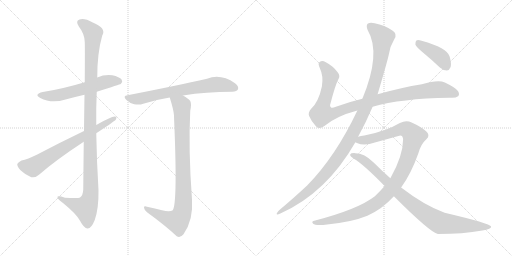
t = 0.00 s
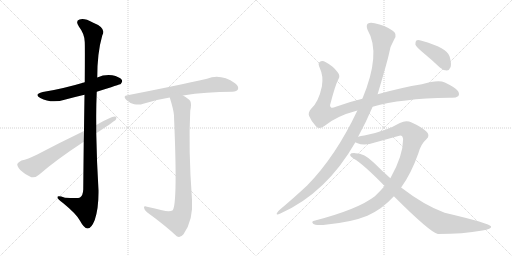
t = 1.90 s
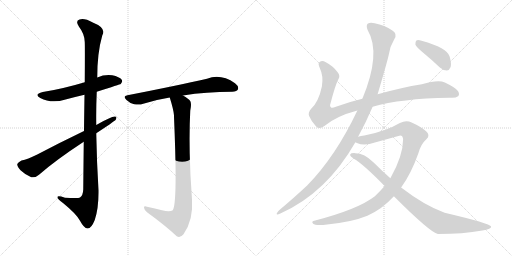
t = 3.79 s
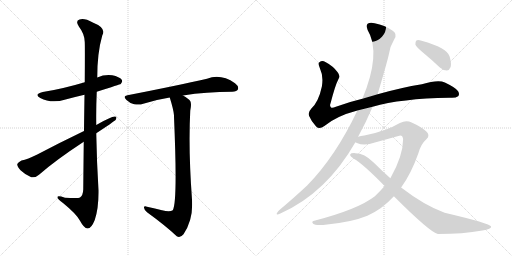
t = 5.69 s
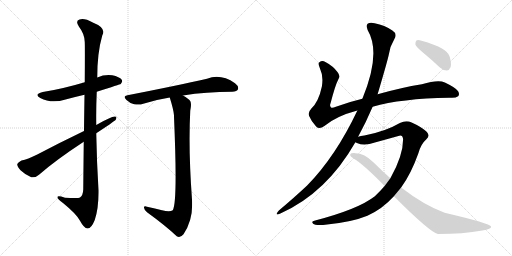
t = 7.59 s
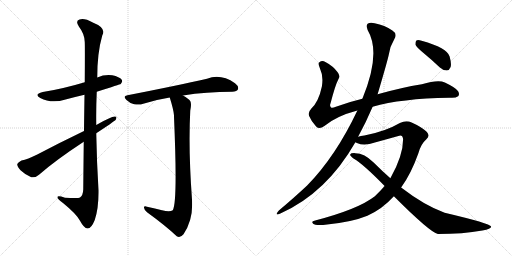
t = 9.49 s

The animated SVG that drew these frames (rendered in a browser with its animation timeline set to each time). Animation: 10 CSS @keyframes rules; one cycle of 9.49 s.

<svg version="1.1" viewBox="0 0 2048 1024" xmlns="http://www.w3.org/2000/svg">
  <g stroke="lightgray" stroke-dasharray="1,1" stroke-width="1" transform="scale(4, 4)">
    <line x1="0" y1="0" x2="256" y2="256"></line>
    <line x1="256" y1="0" x2="0" y2="256"></line>
    <line x1="128" y1="0" x2="128" y2="256"></line>
    <line x1="0" y1="128" x2="256" y2="128"></line>
    <line x1="256" y1="0" x2="512" y2="256"></line>
    <line x1="512" y1="0" x2="256" y2="256"></line>
    <line x1="384" y1="0" x2="384" y2="256"></line>
    <line x1="256" y1="128" x2="512" y2="128"></line>
  </g>
<g transform="scale(1, -1) translate(0, -850)">
   <style type="text/css">
    @keyframes keyframes0 {
      from {
       stroke: black;
       stroke-dashoffset: 579;
       stroke-width: 128;
       }
       65% {
       animation-timing-function: step-end;
       stroke: black;
       stroke-dashoffset: 0;
       stroke-width: 128;
       }
       to {
       stroke: black;
       stroke-width: 1024;
       }
       }
       #make-me-a-hanzi-animation-0 {
         animation: keyframes0 0.721191s both;
         animation-delay: 0.000000s;
         animation-timing-function: linear;
       }
    @keyframes keyframes1 {
      from {
       stroke: black;
       stroke-dashoffset: 1135;
       stroke-width: 128;
       }
       79% {
       animation-timing-function: step-end;
       stroke: black;
       stroke-dashoffset: 0;
       stroke-width: 128;
       }
       to {
       stroke: black;
       stroke-width: 1024;
       }
       }
       #make-me-a-hanzi-animation-1 {
         animation: keyframes1 1.173665s both;
         animation-delay: 0.721191s;
         animation-timing-function: linear;
       }
    @keyframes keyframes2 {
      from {
       stroke: black;
       stroke-dashoffset: 688;
       stroke-width: 128;
       }
       69% {
       animation-timing-function: step-end;
       stroke: black;
       stroke-dashoffset: 0;
       stroke-width: 128;
       }
       to {
       stroke: black;
       stroke-width: 1024;
       }
       }
       #make-me-a-hanzi-animation-2 {
         animation: keyframes2 0.809896s both;
         animation-delay: 1.894856s;
         animation-timing-function: linear;
       }
    @keyframes keyframes3 {
      from {
       stroke: black;
       stroke-dashoffset: 695;
       stroke-width: 128;
       }
       69% {
       animation-timing-function: step-end;
       stroke: black;
       stroke-dashoffset: 0;
       stroke-width: 128;
       }
       to {
       stroke: black;
       stroke-width: 1024;
       }
       }
       #make-me-a-hanzi-animation-3 {
         animation: keyframes3 0.815592s both;
         animation-delay: 2.704752s;
         animation-timing-function: linear;
       }
    @keyframes keyframes4 {
      from {
       stroke: black;
       stroke-dashoffset: 906;
       stroke-width: 128;
       }
       75% {
       animation-timing-function: step-end;
       stroke: black;
       stroke-dashoffset: 0;
       stroke-width: 128;
       }
       to {
       stroke: black;
       stroke-width: 1024;
       }
       }
       #make-me-a-hanzi-animation-4 {
         animation: keyframes4 0.987305s both;
         animation-delay: 3.520344s;
         animation-timing-function: linear;
       }
    @keyframes keyframes5 {
      from {
       stroke: black;
       stroke-dashoffset: 1018;
       stroke-width: 128;
       }
       77% {
       animation-timing-function: step-end;
       stroke: black;
       stroke-dashoffset: 0;
       stroke-width: 128;
       }
       to {
       stroke: black;
       stroke-width: 1024;
       }
       }
       #make-me-a-hanzi-animation-5 {
         animation: keyframes5 1.078451s both;
         animation-delay: 4.507649s;
         animation-timing-function: linear;
       }
    @keyframes keyframes6 {
      from {
       stroke: black;
       stroke-dashoffset: 1170;
       stroke-width: 128;
       }
       79% {
       animation-timing-function: step-end;
       stroke: black;
       stroke-dashoffset: 0;
       stroke-width: 128;
       }
       to {
       stroke: black;
       stroke-width: 1024;
       }
       }
       #make-me-a-hanzi-animation-6 {
         animation: keyframes6 1.202148s both;
         animation-delay: 5.586100s;
         animation-timing-function: linear;
       }
    @keyframes keyframes7 {
      from {
       stroke: black;
       stroke-dashoffset: 1077;
       stroke-width: 128;
       }
       78% {
       animation-timing-function: step-end;
       stroke: black;
       stroke-dashoffset: 0;
       stroke-width: 128;
       }
       to {
       stroke: black;
       stroke-width: 1024;
       }
       }
       #make-me-a-hanzi-animation-7 {
         animation: keyframes7 1.126465s both;
         animation-delay: 6.788248s;
         animation-timing-function: linear;
       }
    @keyframes keyframes8 {
      from {
       stroke: black;
       stroke-dashoffset: 906;
       stroke-width: 128;
       }
       75% {
       animation-timing-function: step-end;
       stroke: black;
       stroke-dashoffset: 0;
       stroke-width: 128;
       }
       to {
       stroke: black;
       stroke-width: 1024;
       }
       }
       #make-me-a-hanzi-animation-8 {
         animation: keyframes8 0.987305s both;
         animation-delay: 7.914713s;
         animation-timing-function: linear;
       }
    @keyframes keyframes9 {
      from {
       stroke: black;
       stroke-dashoffset: 408;
       stroke-width: 128;
       }
       57% {
       animation-timing-function: step-end;
       stroke: black;
       stroke-dashoffset: 0;
       stroke-width: 128;
       }
       to {
       stroke: black;
       stroke-width: 1024;
       }
       }
       #make-me-a-hanzi-animation-9 {
         animation: keyframes9 0.582031s both;
         animation-delay: 8.902018s;
         animation-timing-function: linear;
       }
</style>
<path d="M 387.0 483.5 Q 481.0 513.5 483.0 514.5 Q 492.0 523.5 487.0 531.5 Q 478.0 543.5 449.0 549.5 Q 418.0 553.5 389.0 540.5 L 339.0 521.5 Q 249.0 494.5 171.0 482.5 Q 134.0 473.5 161.0 458.5 Q 206.0 434.5 262.0 452.5 Q 299.0 462.5 338.0 471.5 L 387.0 483.5 Z" fill="lightgray"></path> 
<path d="M 335.0 283.5 Q 334.0 198.5 333.0 92.5 Q 332.0 68.5 320.0 60.5 Q 314.0 56.5 260.0 59.5 Q 227.0 69.5 230.0 60.5 Q 231.0 53.5 252.0 38.5 Q 307.0 -6.5 320.0 -32.5 Q 336.0 -62.5 350.0 -63.5 Q 365.0 -64.5 379.0 -29.5 Q 395.0 16.5 394.0 89.5 Q 387.0 203.5 385.0 317.5 L 385.0 350.5 Q 384.0 417.5 387.0 483.5 L 389.0 540.5 Q 389.0 639.5 409.0 708.5 Q 427.0 738.5 371.0 760.5 Q 337.0 779.5 318.0 772.5 Q 300.0 766.5 316.0 743.5 Q 338.0 715.5 339.0 682.5 Q 340.0 664.5 339.0 521.5 L 338.0 471.5 Q 337.0 410.5 336.0 326.5 L 335.0 283.5 Z" fill="lightgray"></path> 
<path d="M 385.0 317.5 Q 455.0 363.5 463.0 371.5 Q 470.0 384.5 459.0 384.5 Q 444.0 384.5 385.0 350.5 L 336.0 326.5 Q 236.0 278.5 149.0 232.5 Q 110.0 213.5 86.0 208.5 Q 73.0 202.5 69.0 194.5 Q 68.0 184.5 82.0 169.5 Q 101.0 151.5 125.0 141.5 Q 140.0 137.5 156.0 151.5 Q 222.0 209.5 335.0 283.5 L 385.0 317.5 Z" fill="lightgray"></path> 
<path d="M 732.0 468.5 Q 825.0 483.5 929.0 483.5 Q 948.0 484.5 952.0 493.5 Q 956.0 505.5 940.0 517.5 Q 883.0 556.5 828.0 535.5 Q 710.0 508.5 510.0 469.5 Q 489.0 466.5 506.0 450.5 Q 519.0 437.5 537.0 433.5 Q 558.0 429.5 573.0 435.5 Q 622.0 451.5 679.0 460.5 L 732.0 468.5 Z" fill="lightgray"></path> 
<path d="M 648.0 9.5 Q 621.0 16.5 588.0 23.5 Q 575.0 27.5 576.0 19.5 Q 577.0 10.5 588.0 1.5 Q 660.0 -50.5 707.0 -94.5 Q 720.0 -103.5 734.0 -86.5 Q 774.0 -29.5 768.0 52.5 Q 753.0 253.5 761.0 407.5 Q 767.0 435.5 761.0 446.5 Q 754.0 456.5 732.0 468.5 C 707.0 484.5 670.0 489.5 679.0 460.5 Q 694.0 412.5 696.0 389.5 Q 696.0 386.5 696.0 383.5 Q 711.0 38.5 691.0 9.5 Q 679.0 0.5 648.0 9.5 Z" fill="lightgray"></path> 
<path d="M 1490.5 423.5 Q 1604.5 456.5 1796.5 459.5 Q 1821.5 456.5 1832.5 465.5 Q 1839.5 472.5 1832.5 485.5 Q 1825.5 498.5 1779.5 520.5 Q 1752.5 532.5 1687.5 513.5 Q 1606.5 500.5 1510.5 473.5 L 1449.5 455.5 Q 1394.5 442.5 1343.5 423.5 Q 1327.5 416.5 1323.5 421.5 Q 1317.5 425.5 1322.5 438.5 Q 1341.5 511.5 1353.5 533.5 Q 1362.5 546.5 1350.5 561.5 Q 1332.5 586.5 1301.5 602.5 Q 1288.5 609.5 1277.5 601.5 Q 1270.5 597.5 1279.5 577.5 Q 1294.5 546.5 1287.5 504.5 Q 1274.5 443.5 1245.5 416.5 Q 1230.5 400.5 1236.5 386.5 Q 1245.5 364.5 1264.5 344.5 Q 1277.5 331.5 1297.5 346.5 Q 1345.5 386.5 1429.5 408.5 L 1490.5 423.5 Z" fill="lightgray"></path> 
<path d="M 1432.5 303.5 Q 1465.5 364.5 1490.5 423.5 L 1510.5 473.5 Q 1550.5 608.5 1555.5 633.5 Q 1559.5 664.5 1577.5 694.5 Q 1590.5 715.5 1569.5 728.5 Q 1539.5 749.5 1498.5 757.5 Q 1479.5 761.5 1470.5 755.5 Q 1463.5 748.5 1470.5 730.5 Q 1525.5 637.5 1449.5 455.5 L 1429.5 408.5 Q 1342.5 224.5 1228.5 108.5 Q 1179.5 62.5 1115.5 8.5 Q 1108.5 1.5 1106.5 -4.5 Q 1105.5 -11.5 1121.5 -3.5 Q 1305.5 78.5 1421.5 281.5 L 1432.5 303.5 Z" fill="lightgray"></path> 
<path d="M 1604.5 100.5 Q 1644.5 155.5 1673.5 237.5 Q 1683.5 274.5 1705.5 293.5 Q 1723.5 308.5 1704.5 325.5 Q 1682.5 344.5 1646.5 360.5 Q 1624.5 369.5 1599.5 358.5 Q 1541.5 324.5 1457.5 308.5 Q 1442.5 307.5 1432.5 303.5 C 1403.5 297.5 1393.5 290.5 1421.5 281.5 Q 1422.5 280.5 1427.5 278.5 Q 1457.5 265.5 1499.5 280.5 L 1593.5 306.5 Q 1609.5 313.5 1612.5 294.5 Q 1612.5 227.5 1561.5 137.5 L 1538.5 106.5 Q 1520.5 85.5 1499.5 65.5 Q 1432.5 13.5 1260.5 -31.5 Q 1242.5 -34.5 1252.5 -44.5 Q 1259.5 -51.5 1292.5 -49.5 Q 1404.5 -39.5 1469.5 -12.5 Q 1529.5 14.5 1575.5 65.5 L 1604.5 100.5 Z" fill="lightgray"></path> 
<path d="M 1575.5 65.5 Q 1719.5 -78.5 1751.5 -85.5 Q 1851.5 -85.5 1929.5 -71.5 Q 1966.5 -65.5 1964.5 -55.5 Q 1961.5 -43.5 1778.5 -0.5 Q 1696.5 29.5 1604.5 100.5 L 1561.5 137.5 Q 1527.5 167.5 1494.5 200.5 Q 1457.5 237.5 1421.5 237.5 Q 1403.5 238.5 1400.5 232.5 Q 1399.5 225.5 1415.5 215.5 Q 1452.5 194.5 1538.5 106.5 L 1575.5 65.5 Z" fill="lightgray"></path> 
<path d="M 1690.5 641.5 Q 1724.5 613.5 1759.5 580.5 Q 1772.5 568.5 1787.5 568.5 Q 1797.5 569.5 1802.5 582.5 Q 1806.5 595.5 1798.5 624.5 Q 1789.5 658.5 1686.5 687.5 Q 1671.5 691.5 1665.5 688.5 Q 1661.5 684.5 1661.5 672.5 Q 1665.5 662.5 1690.5 641.5 Z" fill="lightgray"></path> 
      <clipPath id="make-me-a-hanzi-clip-0">
      <path d="M 387.0 483.5 Q 481.0 513.5 483.0 514.5 Q 492.0 523.5 487.0 531.5 Q 478.0 543.5 449.0 549.5 Q 418.0 553.5 389.0 540.5 L 339.0 521.5 Q 249.0 494.5 171.0 482.5 Q 134.0 473.5 161.0 458.5 Q 206.0 434.5 262.0 452.5 Q 299.0 462.5 338.0 471.5 L 387.0 483.5 Z" fill="lightgray"></path>
      </clipPath>
      <path clip-path="url(#make-me-a-hanzi-clip-0)" d="M 163.0 471.5 L 186.0 466.5 L 235.0 469.5 L 428.0 524.5 L 478.0 523.5 " fill="none" id="make-me-a-hanzi-animation-0" stroke-dasharray="451 902" stroke-linecap="round"></path>

      <clipPath id="make-me-a-hanzi-clip-1">
      <path d="M 335.0 283.5 Q 334.0 198.5 333.0 92.5 Q 332.0 68.5 320.0 60.5 Q 314.0 56.5 260.0 59.5 Q 227.0 69.5 230.0 60.5 Q 231.0 53.5 252.0 38.5 Q 307.0 -6.5 320.0 -32.5 Q 336.0 -62.5 350.0 -63.5 Q 365.0 -64.5 379.0 -29.5 Q 395.0 16.5 394.0 89.5 Q 387.0 203.5 385.0 317.5 L 385.0 350.5 Q 384.0 417.5 387.0 483.5 L 389.0 540.5 Q 389.0 639.5 409.0 708.5 Q 427.0 738.5 371.0 760.5 Q 337.0 779.5 318.0 772.5 Q 300.0 766.5 316.0 743.5 Q 338.0 715.5 339.0 682.5 Q 340.0 664.5 339.0 521.5 L 338.0 471.5 Q 337.0 410.5 336.0 326.5 L 335.0 283.5 Z" fill="lightgray"></path>
      </clipPath>
      <path clip-path="url(#make-me-a-hanzi-clip-1)" d="M 324.0 757.5 L 341.0 749.5 L 372.0 717.5 L 360.0 411.5 L 361.0 64.5 L 340.0 18.5 L 236.0 58.5 " fill="none" id="make-me-a-hanzi-animation-1" stroke-dasharray="1007 2014" stroke-linecap="round"></path>

      <clipPath id="make-me-a-hanzi-clip-2">
      <path d="M 385.0 317.5 Q 455.0 363.5 463.0 371.5 Q 470.0 384.5 459.0 384.5 Q 444.0 384.5 385.0 350.5 L 336.0 326.5 Q 236.0 278.5 149.0 232.5 Q 110.0 213.5 86.0 208.5 Q 73.0 202.5 69.0 194.5 Q 68.0 184.5 82.0 169.5 Q 101.0 151.5 125.0 141.5 Q 140.0 137.5 156.0 151.5 Q 222.0 209.5 335.0 283.5 L 385.0 317.5 Z" fill="lightgray"></path>
      </clipPath>
      <path clip-path="url(#make-me-a-hanzi-clip-2)" d="M 80.0 191.5 L 131.0 181.5 L 457.0 376.5 " fill="none" id="make-me-a-hanzi-animation-2" stroke-dasharray="560 1120" stroke-linecap="round"></path>

      <clipPath id="make-me-a-hanzi-clip-3">
      <path d="M 732.0 468.5 Q 825.0 483.5 929.0 483.5 Q 948.0 484.5 952.0 493.5 Q 956.0 505.5 940.0 517.5 Q 883.0 556.5 828.0 535.5 Q 710.0 508.5 510.0 469.5 Q 489.0 466.5 506.0 450.5 Q 519.0 437.5 537.0 433.5 Q 558.0 429.5 573.0 435.5 Q 622.0 451.5 679.0 460.5 L 732.0 468.5 Z" fill="lightgray"></path>
      </clipPath>
      <path clip-path="url(#make-me-a-hanzi-clip-3)" d="M 508.0 460.5 L 555.0 454.5 L 630.0 473.5 L 864.0 512.5 L 940.0 498.5 " fill="none" id="make-me-a-hanzi-animation-3" stroke-dasharray="567 1134" stroke-linecap="round"></path>

      <clipPath id="make-me-a-hanzi-clip-4">
      <path d="M 648.0 9.5 Q 621.0 16.5 588.0 23.5 Q 575.0 27.5 576.0 19.5 Q 577.0 10.5 588.0 1.5 Q 660.0 -50.5 707.0 -94.5 Q 720.0 -103.5 734.0 -86.5 Q 774.0 -29.5 768.0 52.5 Q 753.0 253.5 761.0 407.5 Q 767.0 435.5 761.0 446.5 Q 754.0 456.5 732.0 468.5 C 707.0 484.5 670.0 489.5 679.0 460.5 Q 694.0 412.5 696.0 389.5 Q 696.0 386.5 696.0 383.5 Q 711.0 38.5 691.0 9.5 Q 679.0 0.5 648.0 9.5 Z" fill="lightgray"></path>
      </clipPath>
      <path clip-path="url(#make-me-a-hanzi-clip-4)" d="M 687.0 452.5 L 716.0 437.5 L 727.0 421.5 L 731.0 9.5 L 710.0 -33.5 L 665.0 -22.5 L 583.0 17.5 " fill="none" id="make-me-a-hanzi-animation-4" stroke-dasharray="778 1556" stroke-linecap="round"></path>

      <clipPath id="make-me-a-hanzi-clip-5">
      <path d="M 1490.5 423.5 Q 1604.5 456.5 1796.5 459.5 Q 1821.5 456.5 1832.5 465.5 Q 1839.5 472.5 1832.5 485.5 Q 1825.5 498.5 1779.5 520.5 Q 1752.5 532.5 1687.5 513.5 Q 1606.5 500.5 1510.5 473.5 L 1449.5 455.5 Q 1394.5 442.5 1343.5 423.5 Q 1327.5 416.5 1323.5 421.5 Q 1317.5 425.5 1322.5 438.5 Q 1341.5 511.5 1353.5 533.5 Q 1362.5 546.5 1350.5 561.5 Q 1332.5 586.5 1301.5 602.5 Q 1288.5 609.5 1277.5 601.5 Q 1270.5 597.5 1279.5 577.5 Q 1294.5 546.5 1287.5 504.5 Q 1274.5 443.5 1245.5 416.5 Q 1230.5 400.5 1236.5 386.5 Q 1245.5 364.5 1264.5 344.5 Q 1277.5 331.5 1297.5 346.5 Q 1345.5 386.5 1429.5 408.5 L 1490.5 423.5 Z" fill="lightgray"></path>
      </clipPath>
      <path clip-path="url(#make-me-a-hanzi-clip-5)" d="M 1287.5 593.5 L 1320.5 547.5 L 1306.5 473.5 L 1289.5 425.5 L 1287.5 394.5 L 1338.5 398.5 L 1508.5 451.5 L 1644.5 478.5 L 1764.5 491.5 L 1821.5 474.5 " fill="none" id="make-me-a-hanzi-animation-5" stroke-dasharray="890 1780" stroke-linecap="round"></path>

      <clipPath id="make-me-a-hanzi-clip-6">
      <path d="M 1432.5 303.5 Q 1465.5 364.5 1490.5 423.5 L 1510.5 473.5 Q 1550.5 608.5 1555.5 633.5 Q 1559.5 664.5 1577.5 694.5 Q 1590.5 715.5 1569.5 728.5 Q 1539.5 749.5 1498.5 757.5 Q 1479.5 761.5 1470.5 755.5 Q 1463.5 748.5 1470.5 730.5 Q 1525.5 637.5 1449.5 455.5 L 1429.5 408.5 Q 1342.5 224.5 1228.5 108.5 Q 1179.5 62.5 1115.5 8.5 Q 1108.5 1.5 1106.5 -4.5 Q 1105.5 -11.5 1121.5 -3.5 Q 1305.5 78.5 1421.5 281.5 L 1432.5 303.5 Z" fill="lightgray"></path>
      </clipPath>
      <path clip-path="url(#make-me-a-hanzi-clip-6)" d="M 1479.5 746.5 L 1530.5 700.5 L 1521.5 613.5 L 1491.5 492.5 L 1428.5 348.5 L 1368.5 243.5 L 1289.5 141.5 L 1212.5 67.5 L 1113.5 0.5 " fill="none" id="make-me-a-hanzi-animation-6" stroke-dasharray="1042 2084" stroke-linecap="round"></path>

      <clipPath id="make-me-a-hanzi-clip-7">
      <path d="M 1604.5 100.5 Q 1644.5 155.5 1673.5 237.5 Q 1683.5 274.5 1705.5 293.5 Q 1723.5 308.5 1704.5 325.5 Q 1682.5 344.5 1646.5 360.5 Q 1624.5 369.5 1599.5 358.5 Q 1541.5 324.5 1457.5 308.5 Q 1442.5 307.5 1432.5 303.5 C 1403.5 297.5 1393.5 290.5 1421.5 281.5 Q 1422.5 280.5 1427.5 278.5 Q 1457.5 265.5 1499.5 280.5 L 1593.5 306.5 Q 1609.5 313.5 1612.5 294.5 Q 1612.5 227.5 1561.5 137.5 L 1538.5 106.5 Q 1520.5 85.5 1499.5 65.5 Q 1432.5 13.5 1260.5 -31.5 Q 1242.5 -34.5 1252.5 -44.5 Q 1259.5 -51.5 1292.5 -49.5 Q 1404.5 -39.5 1469.5 -12.5 Q 1529.5 14.5 1575.5 65.5 L 1604.5 100.5 Z" fill="lightgray"></path>
      </clipPath>
      <path clip-path="url(#make-me-a-hanzi-clip-7)" d="M 1427.5 285.5 L 1486.5 295.5 L 1615.5 334.5 L 1630.5 330.5 L 1656.5 305.5 L 1629.5 210.5 L 1605.5 156.5 L 1569.5 100.5 L 1521.5 49.5 L 1477.5 19.5 L 1421.5 -4.5 L 1300.5 -36.5 L 1259.5 -39.5 " fill="none" id="make-me-a-hanzi-animation-7" stroke-dasharray="949 1898" stroke-linecap="round"></path>

      <clipPath id="make-me-a-hanzi-clip-8">
      <path d="M 1575.5 65.5 Q 1719.5 -78.5 1751.5 -85.5 Q 1851.5 -85.5 1929.5 -71.5 Q 1966.5 -65.5 1964.5 -55.5 Q 1961.5 -43.5 1778.5 -0.5 Q 1696.5 29.5 1604.5 100.5 L 1561.5 137.5 Q 1527.5 167.5 1494.5 200.5 Q 1457.5 237.5 1421.5 237.5 Q 1403.5 238.5 1400.5 232.5 Q 1399.5 225.5 1415.5 215.5 Q 1452.5 194.5 1538.5 106.5 L 1575.5 65.5 Z" fill="lightgray"></path>
      </clipPath>
      <path clip-path="url(#make-me-a-hanzi-clip-8)" d="M 1406.5 230.5 L 1455.5 209.5 L 1600.5 71.5 L 1672.5 14.5 L 1747.5 -34.5 L 1761.5 -41.5 L 1821.5 -48.5 L 1960.5 -57.5 " fill="none" id="make-me-a-hanzi-animation-8" stroke-dasharray="778 1556" stroke-linecap="round"></path>

      <clipPath id="make-me-a-hanzi-clip-9">
      <path d="M 1690.5 641.5 Q 1724.5 613.5 1759.5 580.5 Q 1772.5 568.5 1787.5 568.5 Q 1797.5 569.5 1802.5 582.5 Q 1806.5 595.5 1798.5 624.5 Q 1789.5 658.5 1686.5 687.5 Q 1671.5 691.5 1665.5 688.5 Q 1661.5 684.5 1661.5 672.5 Q 1665.5 662.5 1690.5 641.5 Z" fill="lightgray"></path>
      </clipPath>
      <path clip-path="url(#make-me-a-hanzi-clip-9)" d="M 1670.5 682.5 L 1764.5 619.5 L 1784.5 586.5 " fill="none" id="make-me-a-hanzi-animation-9" stroke-dasharray="280 560" stroke-linecap="round"></path>

</g>
</svg>
